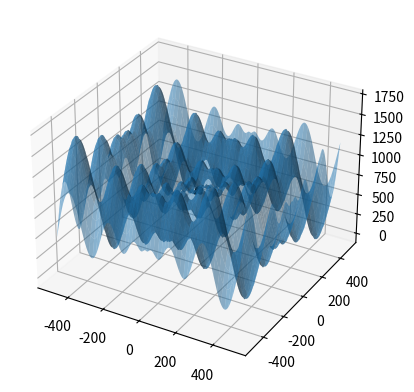

Write the Python code that produced this figure.
from numpy import sin
import numpy as np
import matplotlib.pyplot as plt
import random
from numpy import exp,pi,sqrt,cos,e,pi

global_best = [0, 0]
global_best_z = 0
c = 0.9
W = 0.8

ax = plt.axes(projection='3d')


def equation(x, y):
    return 418.9829*2 - x * sin( sqrt( abs( x )))-y*sin(sqrt(abs(y)))


class Particle:
    def __init__(self, position):
        self.position = position
        self.velocity = np.array([random.uniform(-1,1) for i in range(len(position))])
        global global_best_z
        global global_best
        x,y = position

        self.current_z = equation(x,y)
        self.pbest = position
        self.pbest_z = self.current_z
        if global_best_z > self.current_z:
            global_best_z = self.current_z
            global_best = position

    def setVelocity(self,vel):
        self.velocity = vel

    def z_pos(self):
        x, y = self.position
        return equation(x, y)
    def pb_pc_difference(self):
        return np.sum([self.pbest, -self.position], axis=0)
    def gb_pc_difference(self):
        return np.sum([global_best,-self.position], axis=0)

    def setVelocity(self, vel):
        self.velocity = vel

    def updateVelocity(self):
        self.velocity = W*self.velocity + c * random.uniform(0, 0.5) * self.pb_pc_difference() + c * random.uniform(0, 0.5) * self.gb_pc_difference()
    def move(self):

        self.position = np.sum([self.position,self.velocity],axis=0)
        x,y = self.position
        global global_best_z
        global global_best
        current_z = equation(x,y)
        if global_best_z > current_z:
            global_best_z = current_z
            global_best = self.position
        if  self.pbest_z > self.z_pos():
            self.pbest = self.position
            self.pbest_z = current_z
        self.updateVelocity()

def show_points(particles):
    scat = []
    for i in particles:
        scat.append(ax.scatter(i.position[0], i.position[1], i.z_pos(), s=5, c='black'))

if __name__ == "__main__":
    n_particles = 30
    particles = []
    for i in range(n_particles):
        particles.append(Particle( [random.uniform(-32.768,32.768),random.uniform(-32.768,32.768)] ))

    for x in range(30):
        for particle in particles:
            particle.move()
    show_points(particles)

    x_data = np.arange(-500, 500, 0.5)
    y_data = np.arange(-500, 500, 0.5)
    X, Y = np.meshgrid(x_data, y_data)
    Z = equation(X,Y)
    ax.plot_surface(X, Y, Z, alpha=0.5)
    plt.show()